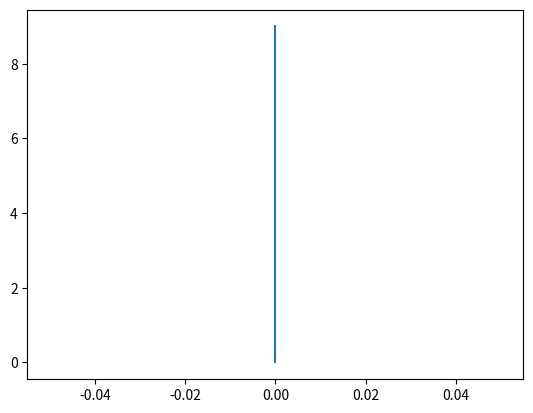

Reproduce this figure in Python.
#!/usr/bin/python3

import matplotlib.pyplot as plt
import math

x = list()
for j in range(10) :
    x.append(0)
y = [i for i in range(10)]

plt.plot(x, y)
plt.show()


